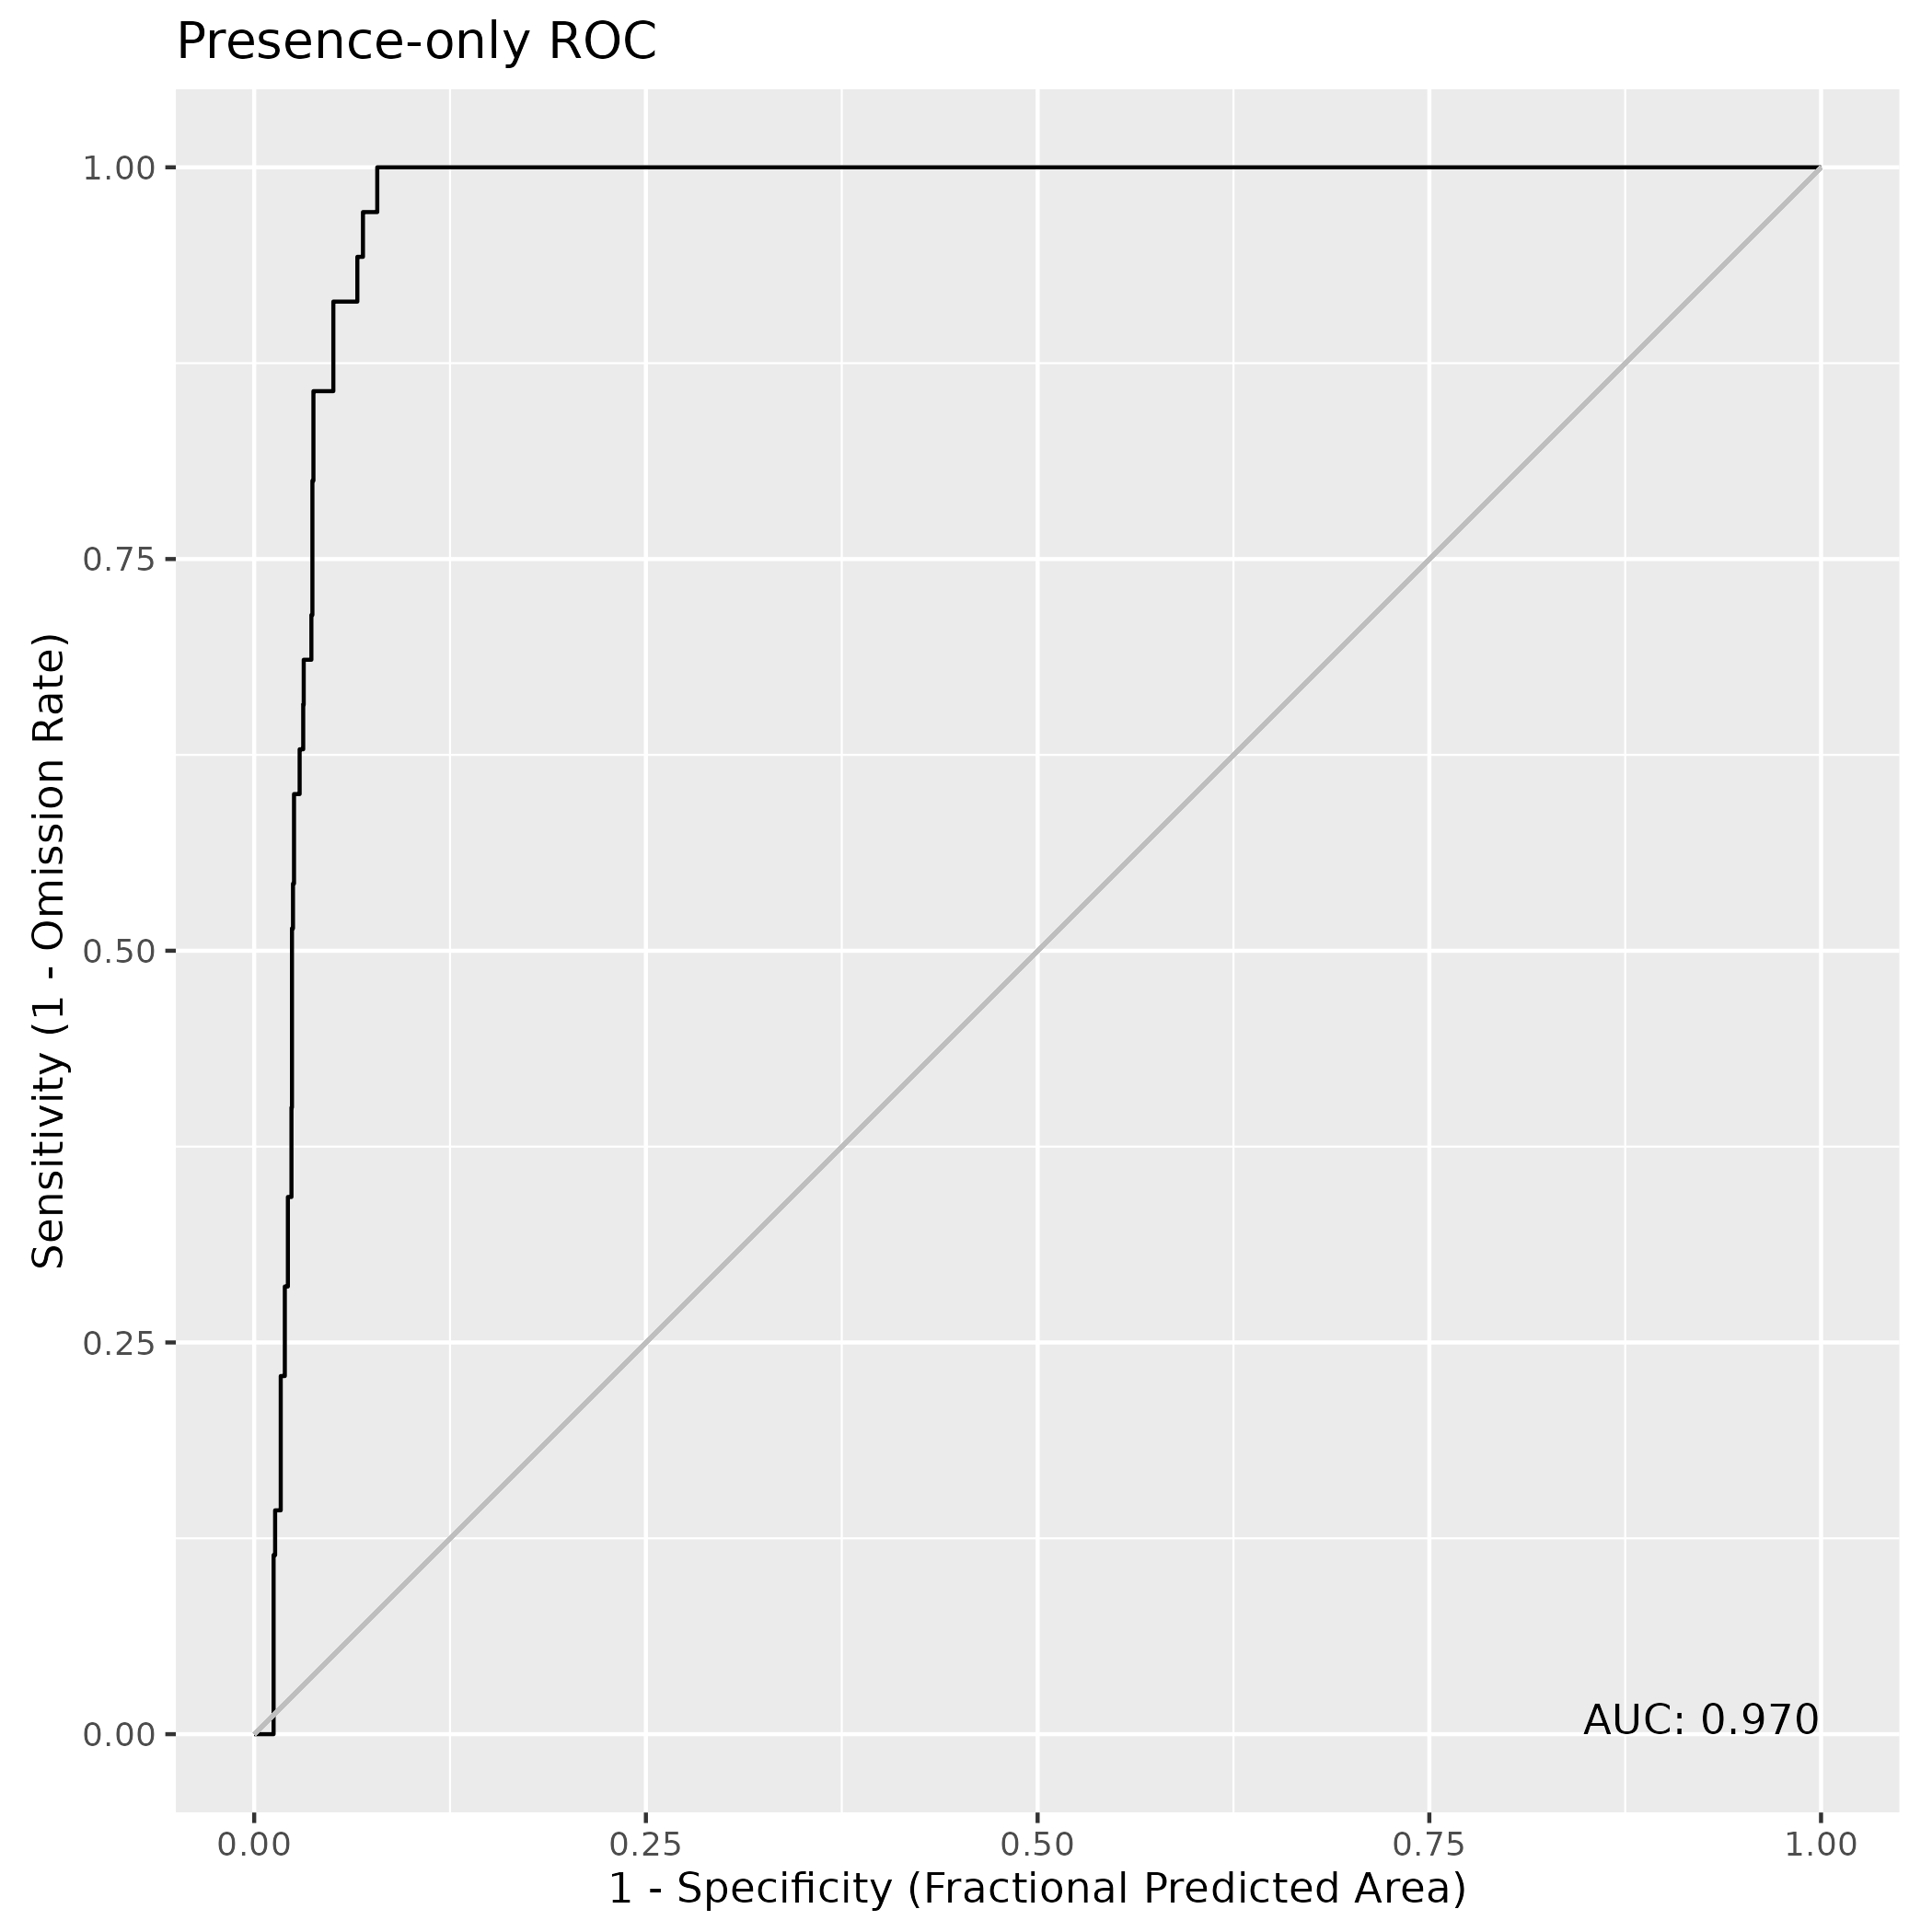

Source data for this figure (header and first rows):
, value
1, 0.9703
